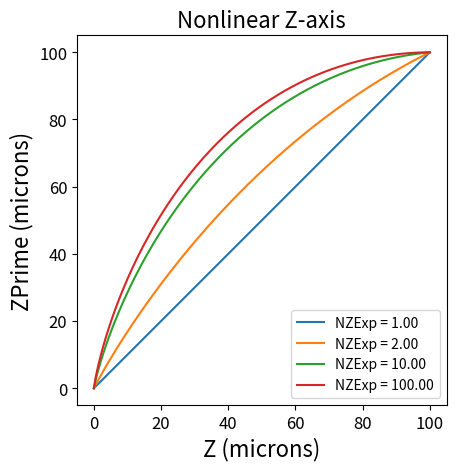

Write Python code to recreate this figure. (Note: this script raises an exception after producing the figure.)
import numpy as np
import matplotlib.pyplot as plt

z = np.linspace(0.0,100.0,200)
def zprime(z, nzexp, TSi):
    return nzexp * z - TSi * (nzexp - 1.0) * pow(z / TSi, (nzexp + 1.0)/nzexp) 

zprime(10,1.0,100.0)

TSi = 100.0
plt.figure()
plt.subplot(1,1,1,aspect=1.0)
plt.title("Nonlinear Z-axis", fontsize=16)
for nzexp in [1.0, 2.0, 10.0,100.0]:
    plt.plot(z, zprime(z,nzexp,TSi), label = "NZExp = %.2f"%nzexp)
plt.xlabel("Z (microns)", fontsize = 16)
plt.xticks([0, 20,40,60,80,100], fontsize = 12)
plt.yticks([0, 20,40,60,80,100], fontsize = 12)
plt.ylabel("ZPrime (microns)", fontsize = 16)
plt.legend(loc="lower right", fontsize = 10)
plt.savefig("/Users/<user>/Research/LSST/docs/Poisson_paper_Oct19/figures/ZPrime_vs_Z.pdf")

# Nonlin at top and bottom
z = np.linspace(0.0,100.0,200)
def zprime(z, nzexp, TSi):
    lam = 2.0 * np.arccosh(np.sqrt(nzexp))
    tanlam = np.tanh(lam / 2.0);
    znorm = (2.0 * tanlam * z / TSi - tanlam);
    return TSi * (np.arctanh(znorm) / lam + 0.5);
def DZpDz(z, nzexp, TSi):
    lam = 2.0 * np.arccosh(np.sqrt(nzexp))
    tanlam = np.tanh(lam / 2.0);
    znorm = (2.0 * tanlam * z / TSi - tanlam);
    return 2.0 * tanlam / lam / (1.0 - znorm * znorm);
def D2ZpDz2(z, nzexp, TSi):
    lam = 2.0 * np.arccosh(np.sqrt(nzexp))
    tanlam = np.tanh(lam / 2.0);
    znorm = (2.0 * tanlam * z / TSi - tanlam);
    pre = 8.0 * znorm * tanlam * tanlam / lam / TSi; 
    return pre / ((1.0 - znorm * znorm) * (1.0 - znorm * znorm));


zprime(5.0,1.01,100.0)

TSi = 100.0
plt.figure()
plt.subplot(1,1,1,aspect=1.0)
plt.title("Nonlinear Z-axis", fontsize=16)
for nzexp in [1.01, 2.0, 10.0,100.0]:
    plt.plot(z, zprime(z,nzexp,TSi), label = "NZExp = %.2f"%nzexp)
plt.xlabel("Z (microns)", fontsize = 16)
plt.xticks([0, 20,40,60,80,100], fontsize = 12)
plt.yticks([0, 20,40,60,80,100], fontsize = 12)
plt.ylabel("ZPrime (microns)", fontsize = 16)
plt.legend(loc="lower right", fontsize = 10)
plt.savefig("/Users/<user>/Research/LSST/code/poisson/Poisson_CCD/data/edge_doubleQFh/plots/ZPrime_vs_Z_Tanh.pdf")

nzexp = 100.0
TSi = 100.0

for i in range(1,199):
    #print(z[i], zprime(z[i],nzexp,TSi))
    print(DZpDz((z[i]+z[i+1])/2.0,nzexp,TSi), (zprime(z[i+1],nzexp,TSi)-zprime(z[i],nzexp,TSi))/(z[i+1]-z[i]))

nzexp = 10.0
TSi = 100.0

for i in range(1,199):
    #print(z[i], zprime(z[i],nzexp,TSi))
    print(z[i],D2ZpDz2((z[i]+z[i+1])/2.0,nzexp,TSi), (DZpDz(z[i+1],nzexp,TSi)-DZpDz(z[i],nzexp,TSi))/(z[i+1]-z[i]))

